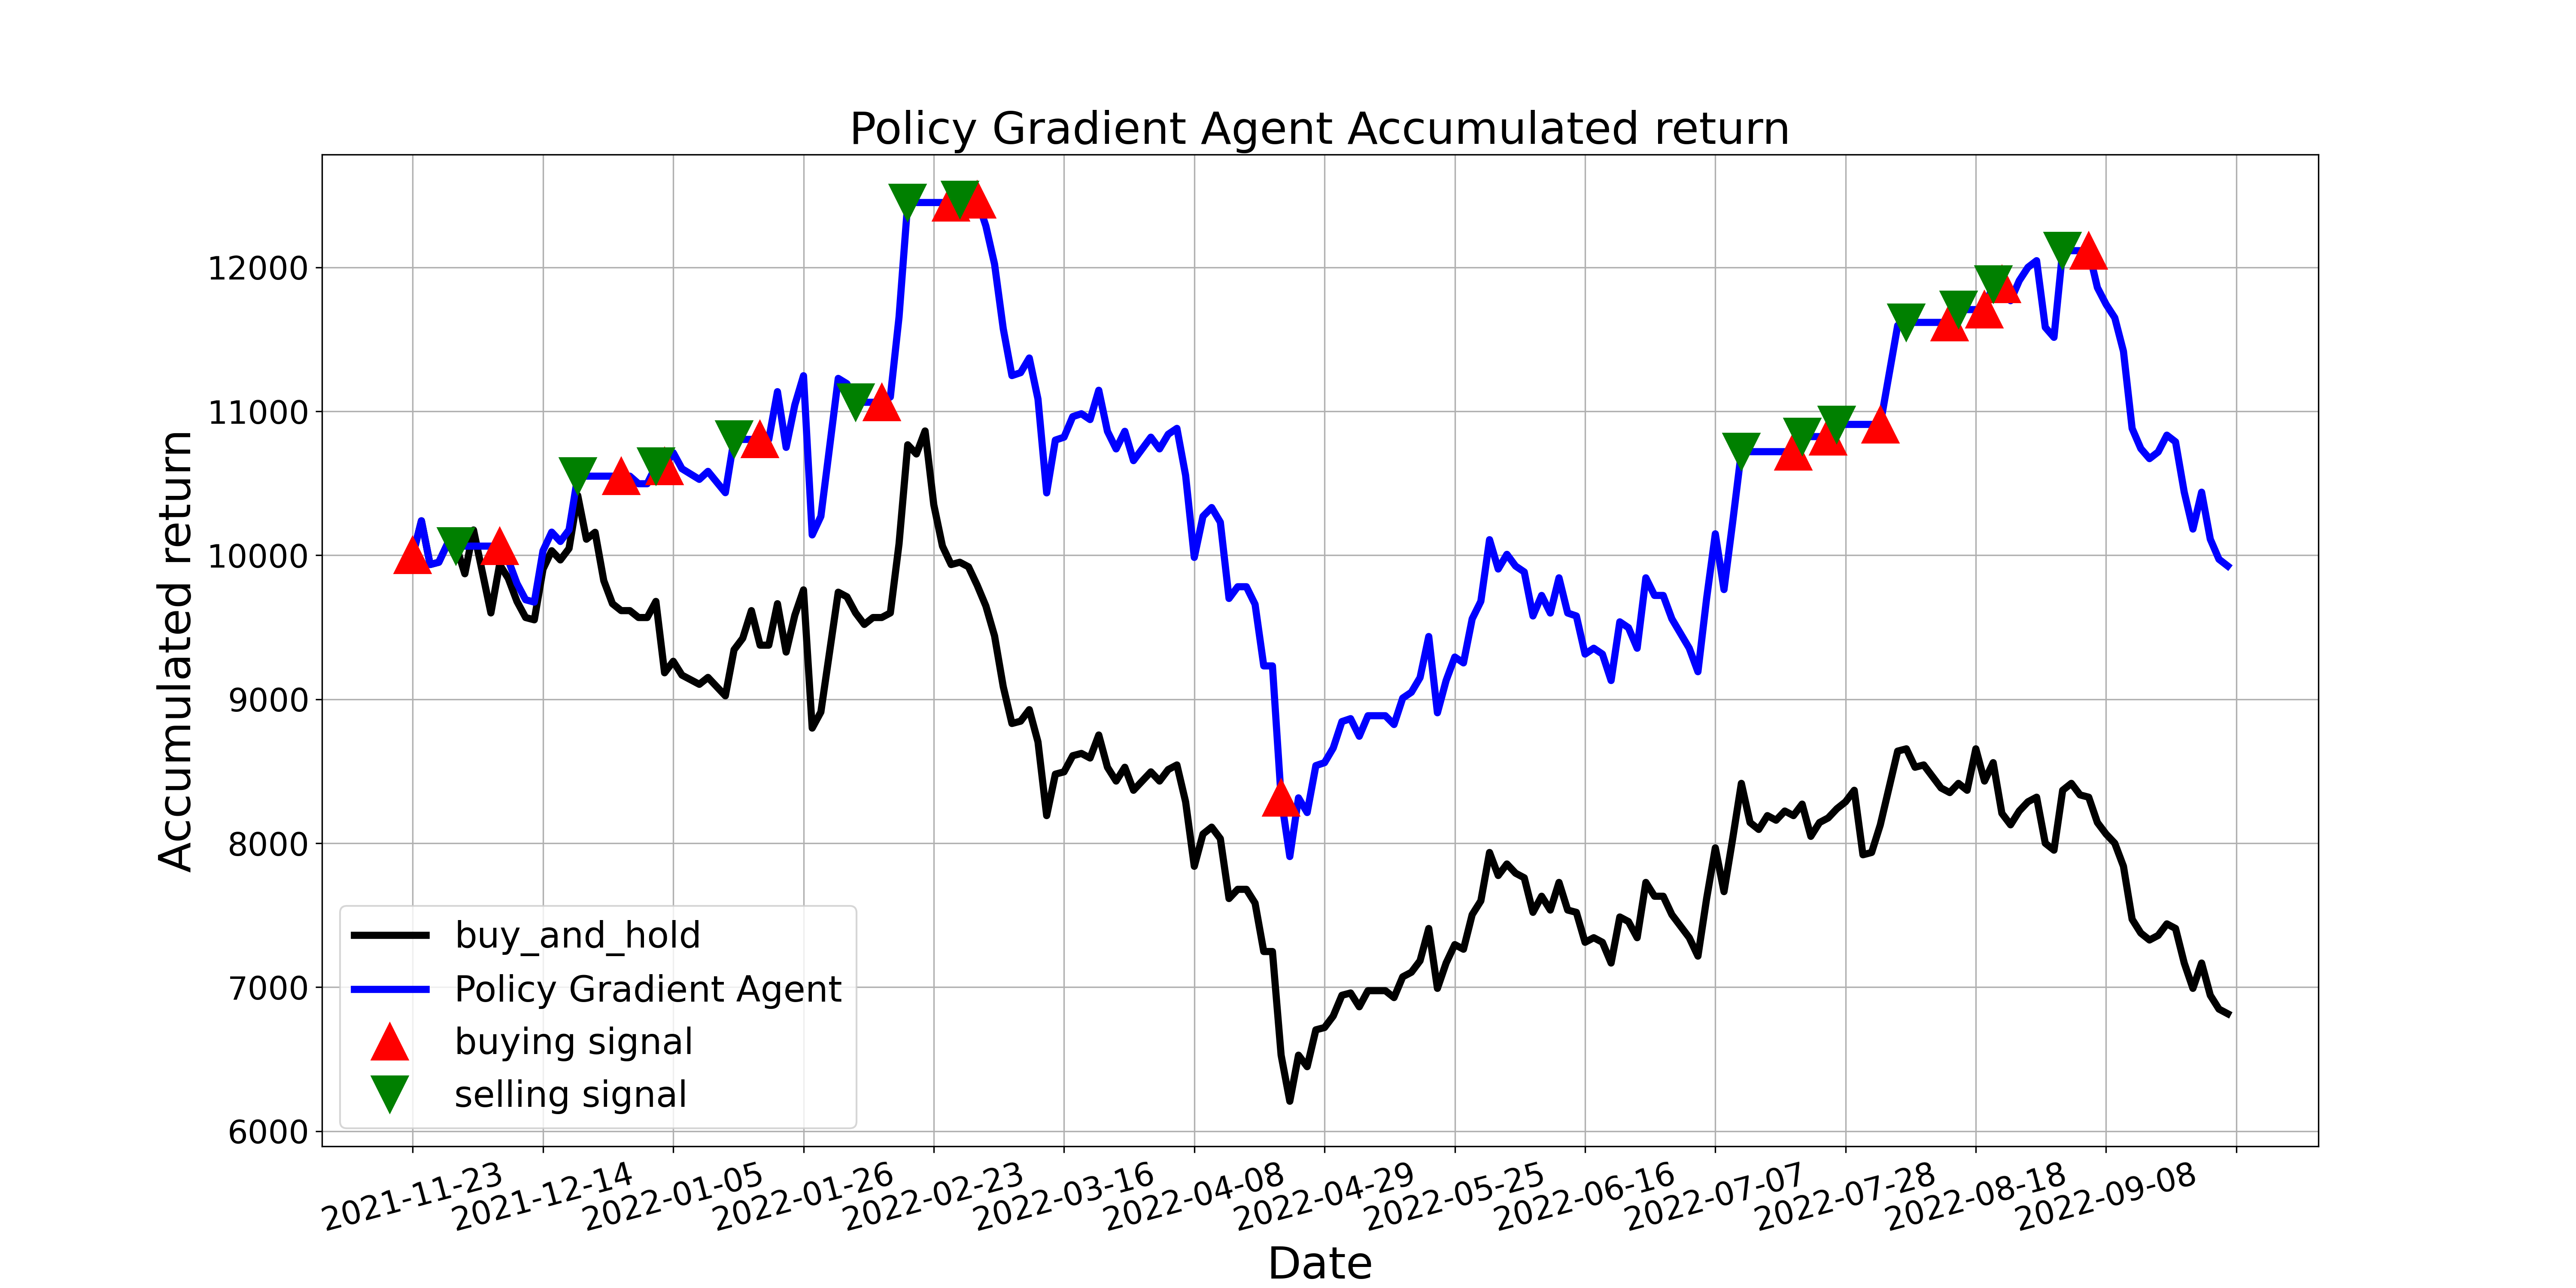

The file beside this chart, header and first rows:
, tradeDate, B&H, action, operation, return
0, 2021-11-23, 10000, 1, 1, 10000
1, 2021-11-24, 10240, 1, 0, 10240
2, 2021-11-25, 9936, 2, 0, 9936
3, 2021-11-26, 9952, 0, 0, 9952
4, 2021-11-29, 10080, 1, 0, 10080
5, 2021-11-30, 10064, 2, 2, 10064
6, 2021-12-01, 9872, 0, 0, 10064
7, 2021-12-02, 10176, 2, 0, 10064
8, 2021-12-03, 9888, 2, 0, 10064
9, 2021-12-06, 9600, 0, 0, 10064
10, 2021-12-07, 9936, 1, 1, 10064
11, 2021-12-08, 9840, 2, 0, 9967
12, 2021-12-09, 9680, 0, 0, 9805
13, 2021-12-10, 9568, 1, 0, 9691
14, 2021-12-13, 9552, 2, 0, 9675
15, 2021-12-14, 9904, 0, 0, 10032
16, 2021-12-15, 10032, 1, 0, 10161
17, 2021-12-16, 9968, 0, 0, 10096
18, 2021-12-17, 10048, 1, 0, 10177
19, 2021-12-20, 10416, 2, 2, 10550
20, 2021-12-21, 10112, 0, 0, 10550
21, 2021-12-22, 10160, 0, 0, 10550
22, 2021-12-23, 9824, 2, 0, 10550
23, 2021-12-24, 9664, 0, 0, 10550
24, 2021-12-27, 9616, 1, 1, 10550
25, 2021-12-28, 9616, 2, 0, 10550
26, 2021-12-29, 9568, 0, 0, 10497
27, 2021-12-30, 9568, 1, 0, 10497
28, 2021-12-31, 9680, 2, 2, 10620
29, 2022-01-04, 9184, 1, 1, 10620
30, 2022-01-05, 9264, 1, 0, 10713
31, 2022-01-06, 9168, 1, 0, 10602
32, 2022-01-07, 9136, 0, 0, 10565
33, 2022-01-10, 9104, 1, 0, 10528
34, 2022-01-11, 9152, 2, 0, 10583
35, 2022-01-12, 9088, 1, 0, 10509
36, 2022-01-13, 9024, 2, 0, 10435
37, 2022-01-14, 9344, 2, 2, 10805
38, 2022-01-17, 9424, 0, 0, 10805
39, 2022-01-18, 9616, 0, 0, 10805
40, 2022-01-19, 9376, 1, 1, 10805
41, 2022-01-20, 9376, 2, 0, 10805
42, 2022-01-21, 9664, 1, 0, 11137
43, 2022-01-24, 9328, 2, 0, 10750
44, 2022-01-25, 9584, 0, 0, 11045
45, 2022-01-26, 9760, 1, 0, 11248
46, 2022-01-27, 8800, 0, 0, 10142
47, 2022-01-28, 8912, 1, 0, 10271
48, 2022-02-07, 9328, 2, 0, 10750
49, 2022-02-08, 9744, 0, 0, 11229
50, 2022-02-09, 9712, 1, 0, 11192
51, 2022-02-10, 9600, 2, 2, 11063
52, 2022-02-11, 9520, 0, 0, 11063
53, 2022-02-14, 9568, 0, 0, 11063
54, 2022-02-15, 9568, 1, 1, 11063
55, 2022-02-16, 9600, 1, 0, 11100
56, 2022-02-17, 10080, 1, 0, 11655
57, 2022-02-18, 10768, 2, 2, 12451
58, 2022-02-21, 10704, 0, 0, 12451
59, 2022-02-22, 10864, 0, 0, 12451
... 150 more rows
